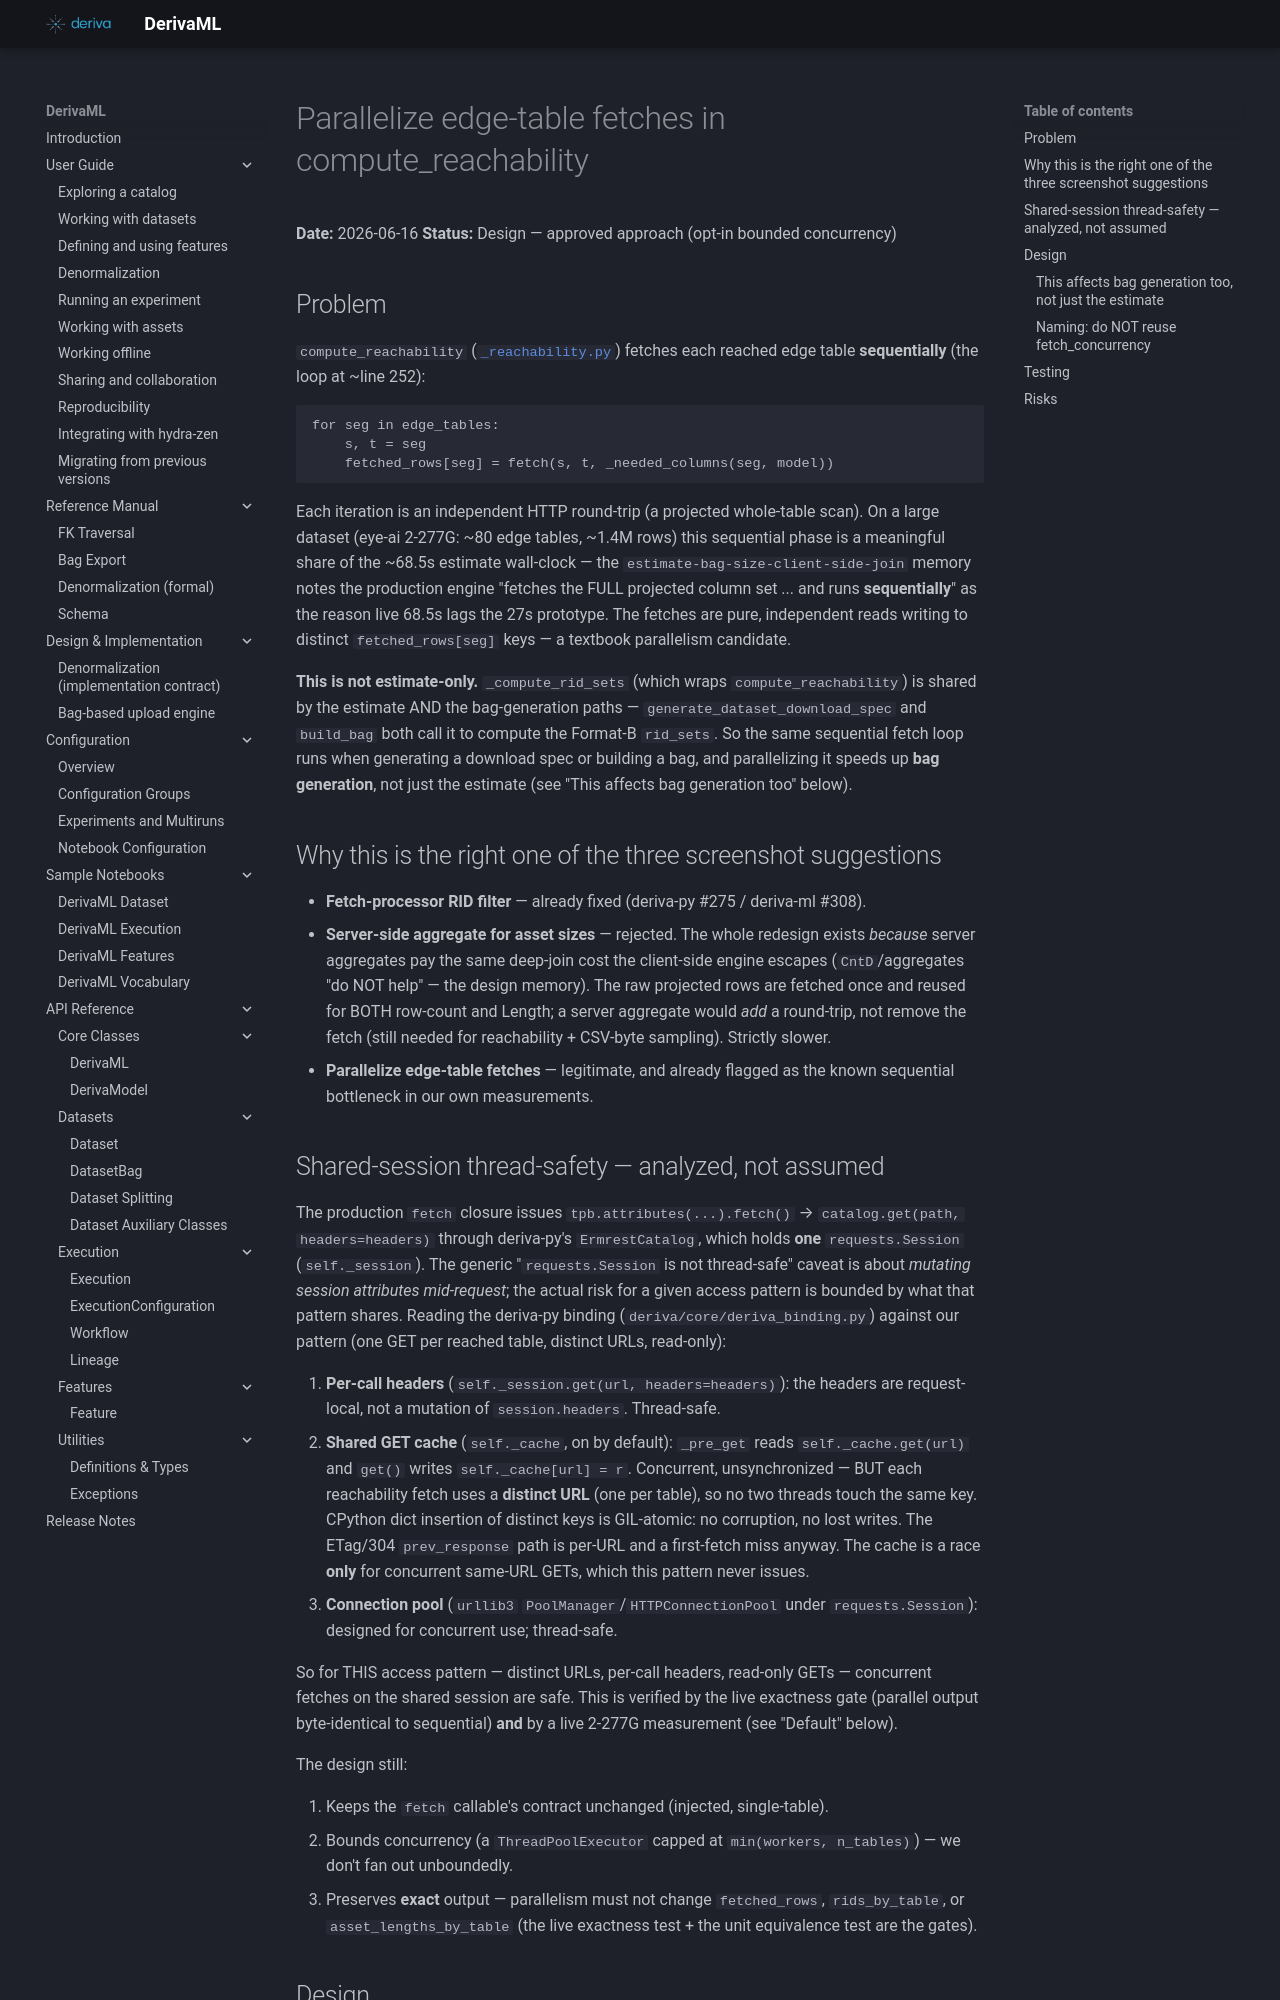

repository: informatics-isi-edu/deriva-ml · page: superpowers/specs/2026-06-16-parallel-edge-table-fetch-design/index.html · generator: mkdocs

# Parallelize edge-table fetches in compute_reachability

**Date:** 2026-06-16
**Status:** Design — approved approach (opt-in bounded concurrency)

## Problem

`compute_reachability` ([`_reachability.py`](../../../src/deriva_ml/dataset/_reachability.py))
fetches each reached edge table **sequentially** (the loop at ~line 252):

```python
for seg in edge_tables:
    s, t = seg
    fetched_rows[seg] = fetch(s, t, _needed_columns(seg, model))
```

Each iteration is an independent HTTP round-trip (a projected whole-table
scan). On a large dataset (eye-ai 2-277G: ~80 edge tables, ~1.4M rows) this
sequential phase is a meaningful share of the ~68.5s estimate wall-clock —
the `estimate-bag-size-client-side-join` memory notes the production engine
"fetches the FULL projected column set ... and runs **sequentially**" as the
reason live 68.5s lags the 27s prototype. The fetches are pure, independent
reads writing to distinct `fetched_rows[seg]` keys — a textbook parallelism
candidate.

**This is not estimate-only.** `_compute_rid_sets` (which wraps
`compute_reachability`) is shared by the estimate AND the bag-generation
paths — `generate_dataset_download_spec` and `build_bag` both call it to
compute the Format-B `rid_sets`. So the same sequential fetch loop runs when
generating a download spec or building a bag, and parallelizing it speeds up
**bag generation**, not just the estimate (see "This affects bag generation
too" below).

## Why this is the right one of the three screenshot suggestions

- **Fetch-processor RID filter** — already fixed (deriva-py #275 / deriva-ml #308).
- **Server-side aggregate for asset sizes** — rejected. The whole redesign
  exists *because* server aggregates pay the same deep-join cost the
  client-side engine escapes (`CntD`/aggregates "do NOT help" — the design
  memory). The raw projected rows are fetched once and reused for BOTH
  row-count and Length; a server aggregate would *add* a round-trip, not
  remove the fetch (still needed for reachability + CSV-byte sampling).
  Strictly slower.
- **Parallelize edge-table fetches** — legitimate, and already flagged as the
  known sequential bottleneck in our own measurements.

## Shared-session thread-safety — analyzed, not assumed

The production `fetch` closure issues `tpb.attributes(...).fetch()` →
`catalog.get(path, headers=headers)` through deriva-py's `ErmrestCatalog`,
which holds **one** `requests.Session` (`self._session`). The generic
"`requests.Session` is not thread-safe" caveat is about *mutating session
attributes mid-request*; the actual risk for a given access pattern is bounded
by what that pattern shares. Reading the deriva-py binding
(`deriva/core/deriva_binding.py`) against our pattern (one GET per reached
table, distinct URLs, read-only):

1. **Per-call headers** (`self._session.get(url, headers=headers)`): the
   headers are request-local, not a mutation of `session.headers`. Thread-safe.
2. **Shared GET cache** (`self._cache`, on by default): `_pre_get` reads
   `self._cache.get(url)` and `get()` writes `self._cache[url] = r`. Concurrent,
   unsynchronized — BUT each reachability fetch uses a **distinct URL** (one per
   table), so no two threads touch the same key. CPython dict insertion of
   distinct keys is GIL-atomic: no corruption, no lost writes. The ETag/304
   `prev_response` path is per-URL and a first-fetch miss anyway. The cache is a
   race **only** for concurrent same-URL GETs, which this pattern never issues.
3. **Connection pool** (`urllib3` `PoolManager`/`HTTPConnectionPool` under
   `requests.Session`): designed for concurrent use; thread-safe.

So for THIS access pattern — distinct URLs, per-call headers, read-only GETs —
concurrent fetches on the shared session are safe. This is verified by the live
exactness gate (parallel output byte-identical to sequential) **and** by a live
2-277G measurement (see "Default" below).

The design still:

1. Keeps the `fetch` callable's contract unchanged (injected, single-table).
2. Bounds concurrency (a `ThreadPoolExecutor` capped at `min(workers,
   n_tables)`) — we don't fan out unboundedly.
3. Preserves **exact** output — parallelism must not change `fetched_rows`,
   `rids_by_table`, or `asset_lengths_by_table` (the live exactness test +
   the unit equivalence test are the gates).
